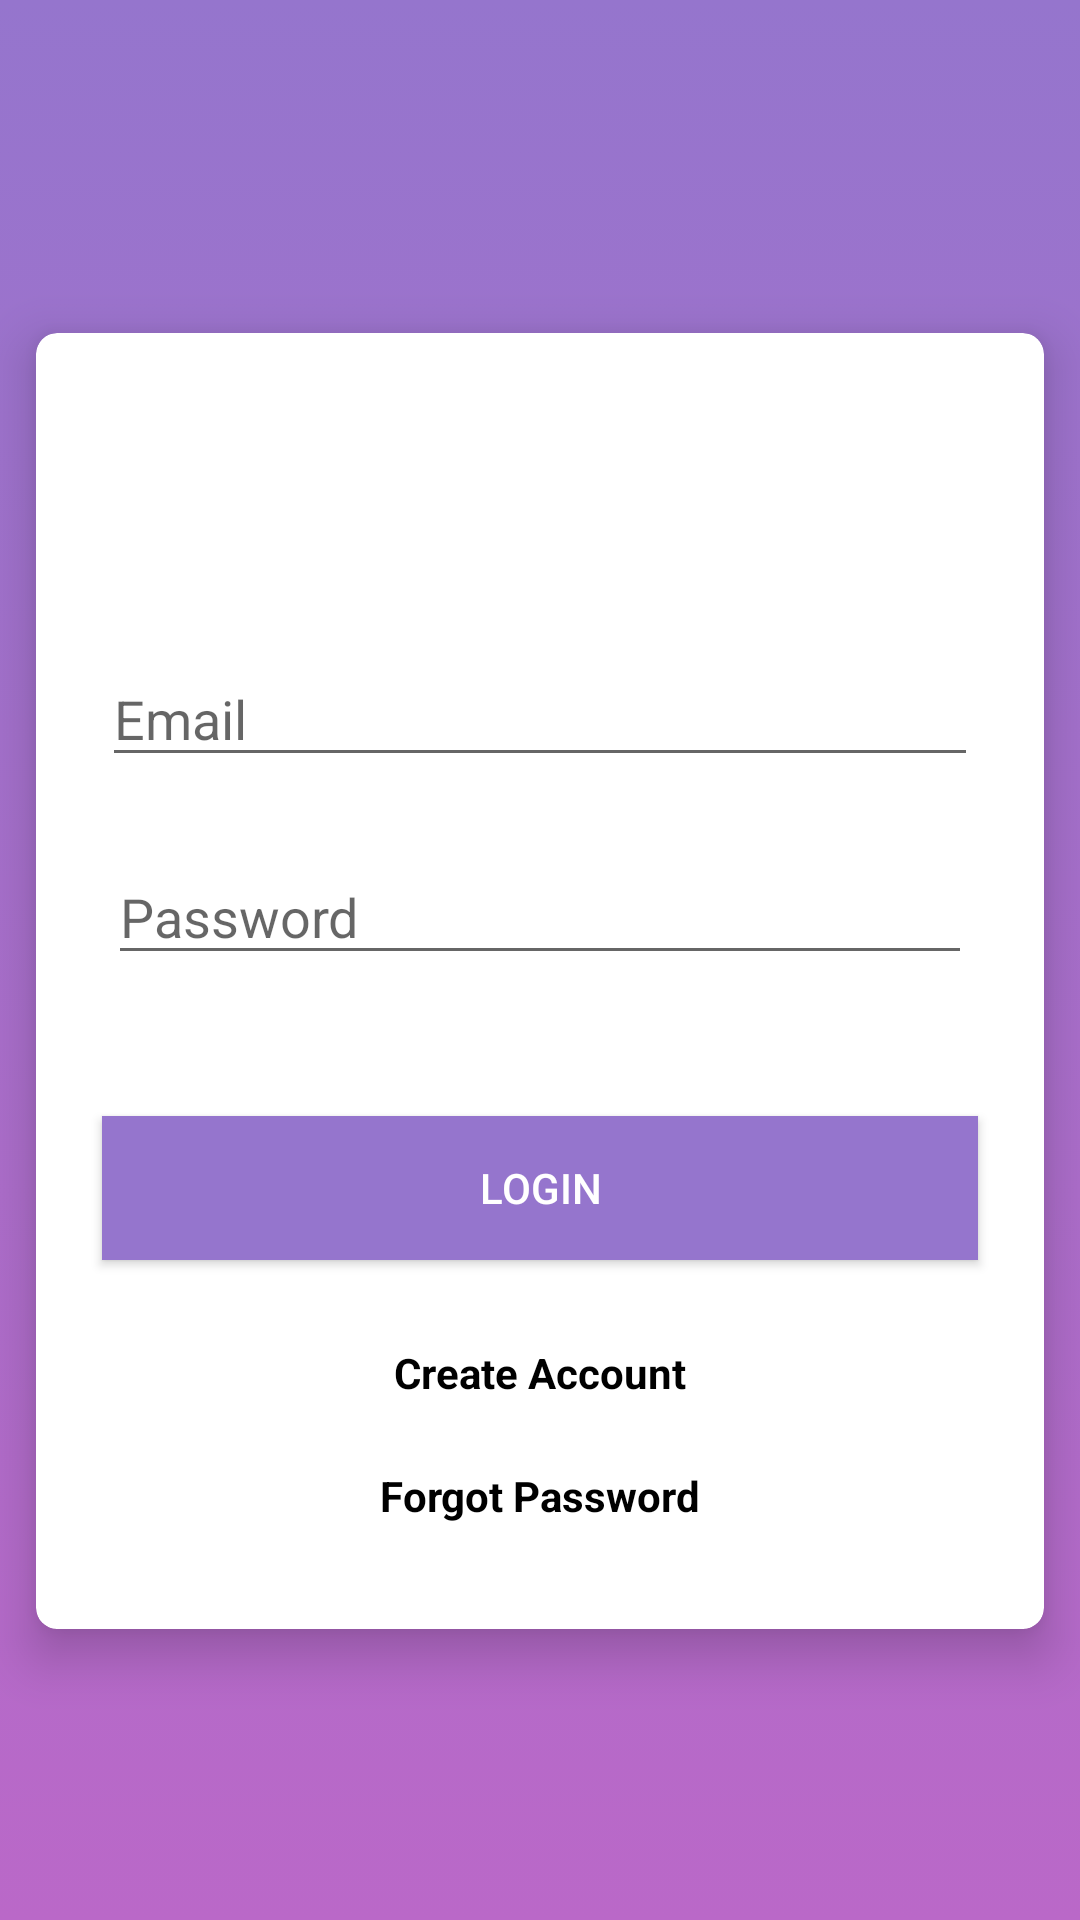

Write the Android layout XML for this screen, with the resource values it uses.
<!-- AndroidManifest.xml: application theme Theme.FoodOrderingApp -->
<!-- res/layout/activity_login.xml -->
<?xml version="1.0" encoding="utf-8"?>
<androidx.constraintlayout.widget.ConstraintLayout xmlns:android="http://schemas.android.com/apk/res/android"
    xmlns:app="http://schemas.android.com/apk/res-auto"
    xmlns:tools="http://schemas.android.com/tools"
    android:layout_width="match_parent"
    android:layout_height="match_parent"
    android:background="@drawable/main_color_selector"
    tools:context=".login">

    <androidx.cardview.widget.CardView
        android:layout_width="336dp"
        android:layout_height="432dp"
        android:layout_marginBottom="8dp"
        android:layout_marginEnd="8dp"
        android:layout_marginStart="8dp"
        android:layout_marginTop="36dp"
        app:cardCornerRadius="7dp"
        app:cardElevation="10dp"
        app:layout_constraintBottom_toBottomOf="parent"
        app:layout_constraintEnd_toEndOf="parent"
        app:layout_constraintStart_toStartOf="parent"
        app:layout_constraintTop_toTopOf="parent"
        app:layout_constraintVertical_bias="0.457">

        <RelativeLayout
            android:layout_width="match_parent"
            android:layout_height="match_parent">

            <EditText
                android:id="@+id/emailEditText"
                android:layout_width="292dp"
                android:layout_height="42dp"
                android:layout_alignParentTop="true"
                android:layout_centerHorizontal="true"
                android:layout_marginTop="106dp"
                android:ems="10"
                android:hint="@string/emailEdit"
                android:inputType="textEmailAddress"
                app:layout_constraintEnd_toEndOf="parent"
                app:layout_constraintHorizontal_bias="0.503"
                app:layout_constraintStart_toStartOf="parent"
                app:layout_constraintTop_toTopOf="parent" />

            <TextView
                android:id="@+id/createAccTextView"
                android:layout_width="wrap_content"
                android:layout_height="wrap_content"
                android:layout_alignParentBottom="true"
                android:layout_centerHorizontal="true"
                android:layout_marginBottom="76dp"
                android:text="@string/signUp"
                android:textColor="@android:color/black"
                android:textStyle="bold"
                app:layout_constraintEnd_toEndOf="parent"
                app:layout_constraintStart_toStartOf="parent"
                />

            <Button
                android:id="@+id/loginbutton"
                android:layout_width="292dp"
                android:layout_height="wrap_content"
                android:layout_alignParentBottom="true"
                android:layout_centerHorizontal="true"
                android:layout_marginBottom="123dp"
                android:background="#9575CD"
                android:elevation="5dp"
                android:text="@string/loginButton"
                android:textColor="@android:color/white"
                app:layout_constraintEnd_toEndOf="parent"
                app:layout_constraintStart_toStartOf="parent"
                app:layout_constraintTop_toBottomOf="@+id/passwordEditText" />

            <EditText
                android:id="@+id/passwordEditText"
                android:layout_width="288dp"
                android:layout_height="42dp"
                android:layout_alignParentTop="true"
                android:layout_centerHorizontal="true"
                android:layout_marginTop="172dp"
                android:ems="10"
                android:hint="@string/passwordEdit"
                android:inputType="textPassword"
                app:layout_constraintEnd_toEndOf="parent"
                app:layout_constraintStart_toStartOf="parent"
                app:layout_constraintTop_toBottomOf="@+id/emailEditText" />



            <TextView
                android:id="@+id/resetPwTextView"
                android:layout_width="wrap_content"
                android:layout_height="wrap_content"
                android:layout_alignParentBottom="true"
                android:layout_centerHorizontal="true"
                android:layout_marginBottom="35dp"
                android:textColor="@android:color/black"
                android:textStyle="bold"
                android:text="@string/forgotPasswordText" />

            <View
                android:id="@+id/divider"
                android:layout_width="106dp"
                android:layout_height="3dp"
                android:layout_alignParentBottom="true"
                android:layout_centerHorizontal="true"
                android:layout_marginBottom="63dp" />
        </RelativeLayout>

    </androidx.cardview.widget.CardView>

</androidx.constraintlayout.widget.ConstraintLayout>
<!-- resources referenced by this layout -->
<resources>
  <!-- drawable main_color_selector (drawable) -->
  <?xml version="1.0" encoding="utf-8"?>
  <selector xmlns:android="http://schemas.android.com/apk/res/android">
      <item>
          <shape>
              <gradient
                  android:angle="90"
                  android:startColor="#BA68C8"
                  android:endColor="#9575CD"
                  android:type="linear" />
          </shape>
      </item>
  </selector>
  <string name="emailEdit">Email</string>
  <string name="forgotPasswordText">Forgot Password</string>
  <string name="loginButton">Login</string>
  <string name="passwordEdit">Password</string>
  <string name="signUp">Create Account</string>
  <style name="Theme.FoodOrderingApp" parent="Theme.AppCompat.DayNight.NoActionBar">
          
          <item name="colorPrimary">#9575CD</item>
          <item name="colorPrimaryDark">#BA68C8</item>
          <item name="colorAccent">@color/black</item>
      </style>
  <!-- not gathered from this repository: default colours our renderer supplied (Android Studio template values) -->
  <color name="black">#FF000000</color>
</resources>
